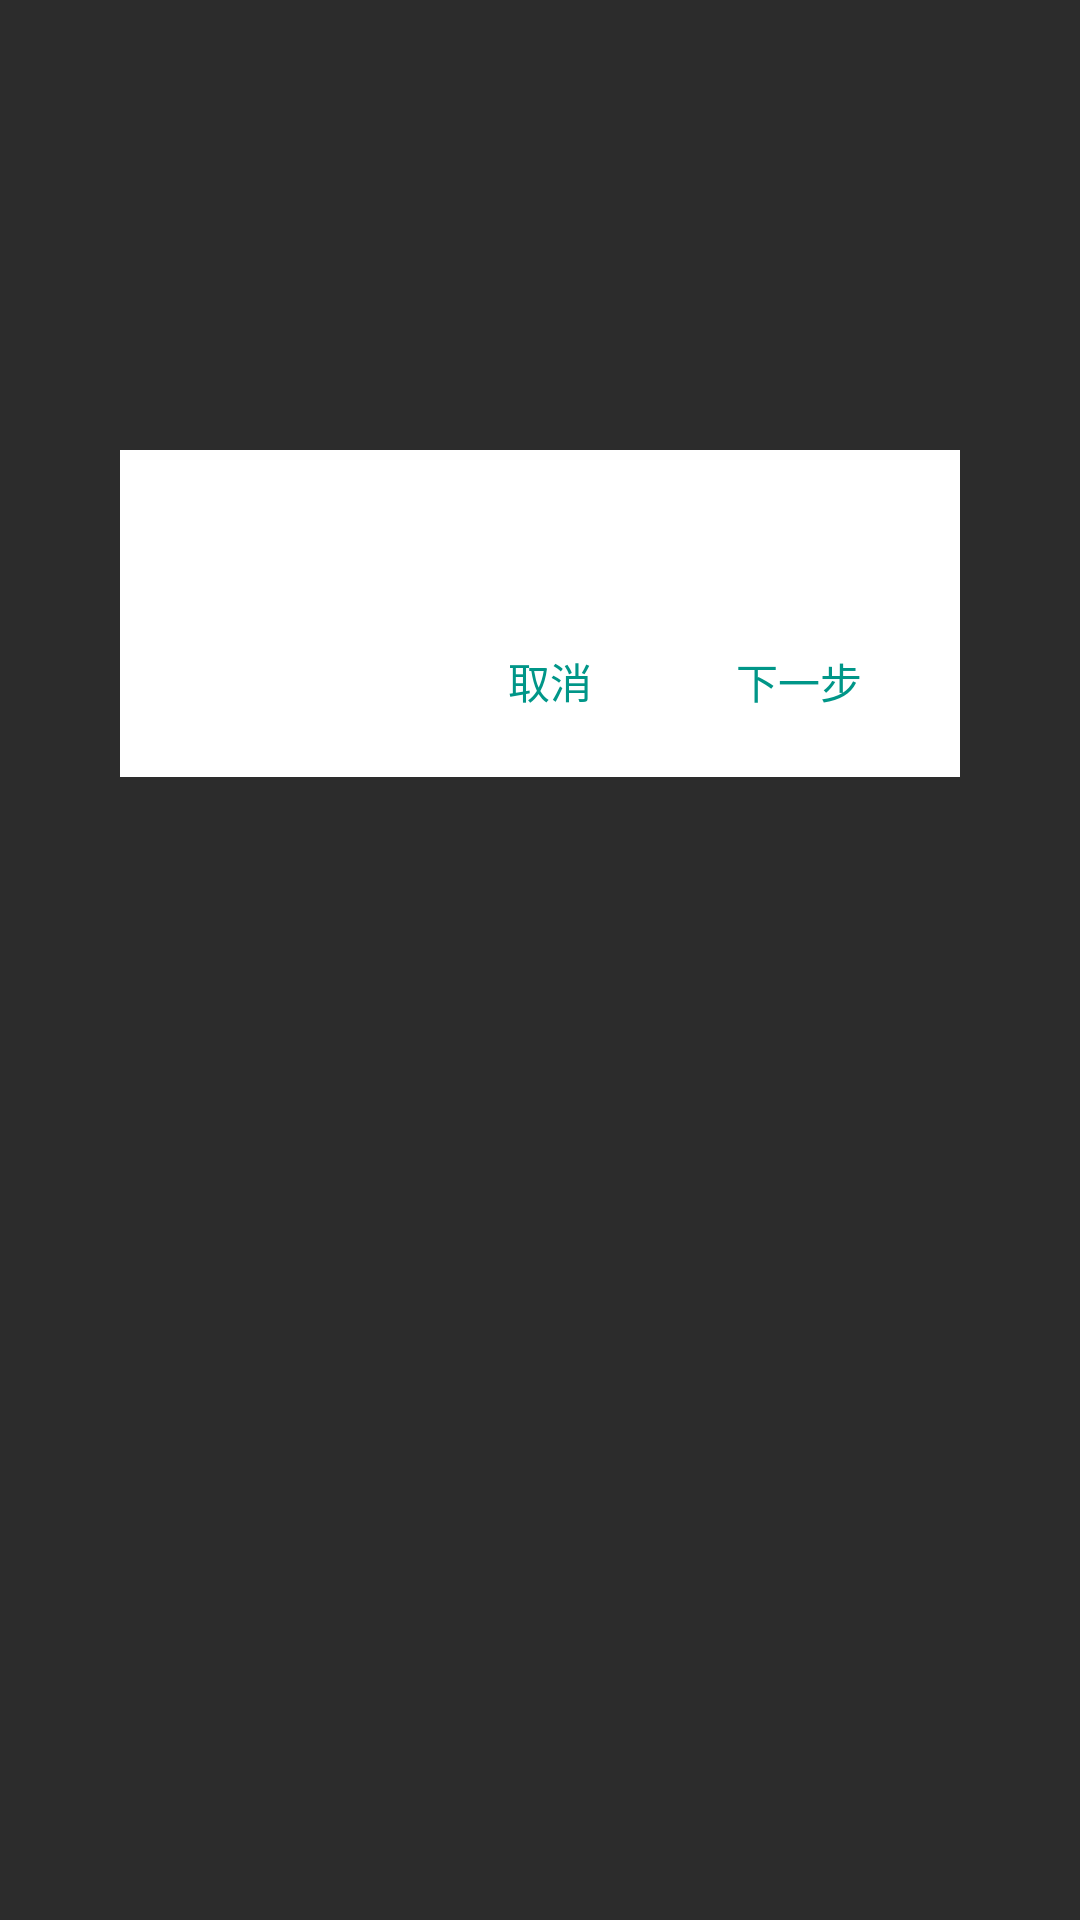

Write the Android layout XML for this screen, with the resource values it uses.
<!-- AndroidManifest.xml: application theme AppTheme -->
<!-- res/layout/dialog_receipt.xml -->
<?xml version="1.0" encoding="utf-8"?>
<RelativeLayout xmlns:android="http://schemas.android.com/apk/res/android"
    android:layout_width="match_parent"
    android:layout_height="match_parent"
    android:background="@color/bg_dialog">

    <RelativeLayout
        android:layout_width="280dp"
        android:layout_height="wrap_content"
        android:layout_centerHorizontal="true"
        android:layout_marginTop="150dp"
        android:background="@android:color/white">

        <TextView
            android:id="@+id/receipt_title"
            android:layout_width="wrap_content"
            android:layout_height="wrap_content"
            android:layout_marginLeft="24dp"
            android:layout_marginTop="18dp"
            android:textColor="@color/black"
            android:textSize="20sp" />

        <FrameLayout
            android:id="@+id/receipt_action_area"
            android:layout_width="match_parent"
            android:layout_height="wrap_content"
            android:layout_below="@id/receipt_title"
            android:layout_marginTop="4dp">

            <ListView
                android:id="@+id/receipt_list"
                android:layout_width="match_parent"
                android:layout_height="wrap_content"
                android:divider="@null" />

            <EditText
                android:id="@+id/receipt_heading"
                android:layout_width="match_parent"
                android:layout_height="40dp"
                android:layout_marginBottom="12dp"
                android:layout_marginLeft="16dp"
                android:layout_marginRight="16dp"
                android:layout_marginTop="12dp"
                android:hint="@string/receipt_dialog_heading_hint"
                android:singleLine="true"
                android:textColor="@color/normal_font_color"
                android:textColorHint="@color/normal_hint_color"
                android:textSize="16sp"
                android:visibility="gone" />
        </FrameLayout>

        <LinearLayout
            android:id="@+id/receipt_btn_area"
            android:layout_width="wrap_content"
            android:layout_height="wrap_content"
            android:layout_alignParentRight="true"
            android:layout_below="@id/receipt_action_area"
            android:layout_marginBottom="14dp"
            android:layout_marginRight="16dp"
            android:layout_marginTop="10dp"
            android:orientation="horizontal">

            <TextView
                android:id="@+id/receipt_cancel"
                android:layout_width="75dp"
                android:layout_height="36dp"
                android:layout_marginRight="8dp"
                android:background="@drawable/ripple"
                android:gravity="center"
                android:text="@string/receipt_dialog_cancel"
                android:textColor="@color/colorAccent"
                android:textSize="14sp" />

            <TextView
                android:id="@+id/receipt_confirm"
                android:layout_width="75dp"
                android:layout_height="36dp"
                android:background="@drawable/ripple"
                android:gravity="center"
                android:text="@string/receipt_dialog_next"
                android:textColor="@color/colorAccent"
                android:textSize="14sp" />

        </LinearLayout>

    </RelativeLayout>

</RelativeLayout>
<!-- resources referenced by this layout -->
<resources>
  <color name="bg_dialog">#2c2c2c</color>
  <color name="black">#000000</color>
  <color name="colorAccent">#009688</color>
  <color name="normal_font_color">#444444</color>
  <color name="normal_hint_color">#8F8F8F</color>
  <string name="receipt_dialog_cancel">取消</string>
  <string name="receipt_dialog_heading_hint">输入发票抬头</string>
  <string name="receipt_dialog_next">下一步</string>
  <style name="AppTheme" parent="AppTheme.Base">
          
          <item name="colorPrimary">@color/colorPrimary</item>
          <item name="colorPrimaryDark">@color/colorPrimaryDark</item>
          <item name="colorAccent">@color/colorAccent</item>
      </style>
  <style name="AppTheme.Base" parent="Theme.AppCompat.Light">
          <item name="windowActionBar">false</item>
          <item name="android:windowActionBar">false</item>
          <item name="windowNoTitle">true</item>
          <item name="android:windowNoTitle">true</item>
          <item name="colorPrimary">@color/colorPrimary</item>
          <item name="colorPrimaryDark">@color/colorPrimaryDark</item>
          <item name="colorAccent">@color/colorAccent</item>
          <item name="android:windowBackground">@android:color/white</item>
      </style>
  <color name="colorPrimary">#19CAAD</color>
  <color name="colorPrimaryDark">#009688</color>
</resources>
